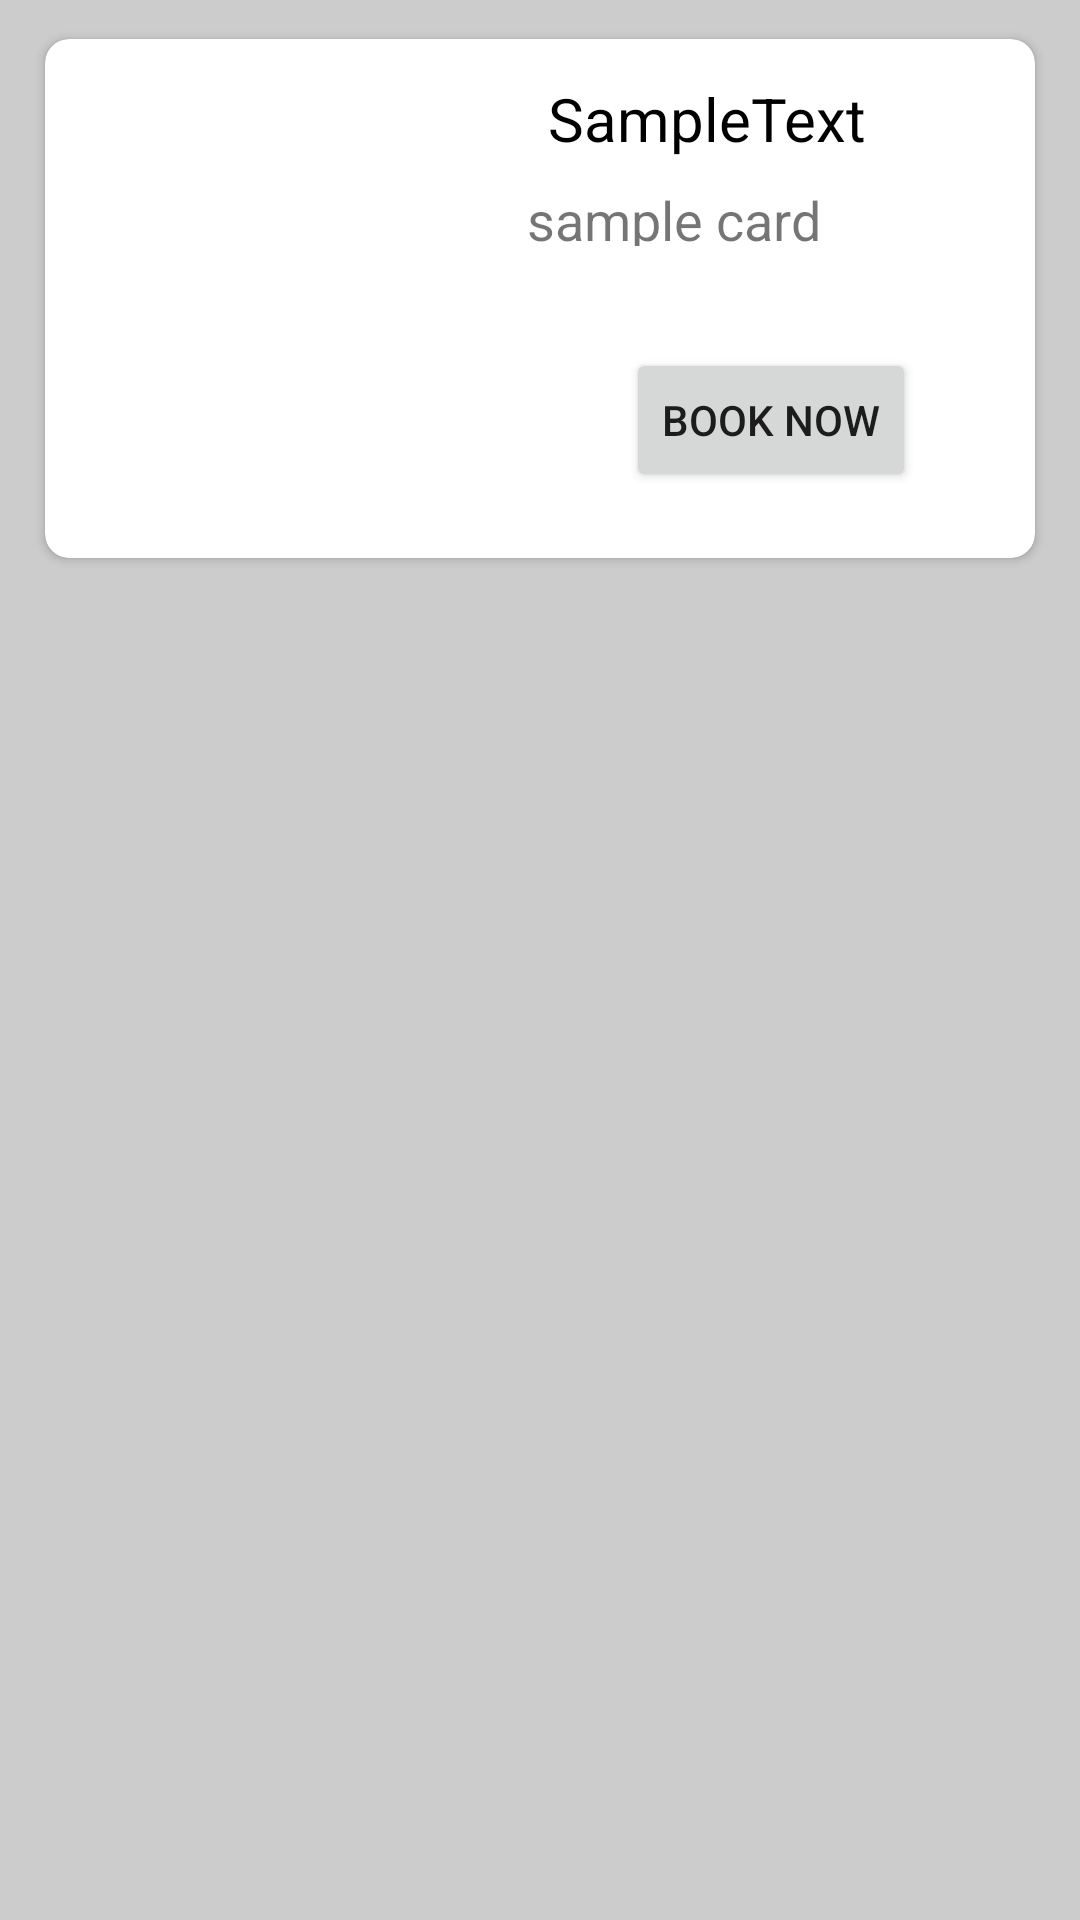

The Android layout XML behind this screen, and the referenced resources:
<!-- AndroidManifest.xml: application theme Theme.TapADoc -->
<!-- res/layout/custom_view.xml -->
<?xml version="1.0" encoding="utf-8"?>
<androidx.constraintlayout.widget.ConstraintLayout
    xmlns:android="http://schemas.android.com/apk/res/android"
    xmlns:app="http://schemas.android.com/apk/res-auto"
    xmlns:tools="http://schemas.android.com/tools"
    android:layout_width="match_parent"
    android:layout_height="wrap_content"
    android:padding="10dp"
    android:background="#ccc">

    <androidx.cardview.widget.CardView
        android:layout_width="match_parent"
        android:layout_height="wrap_content"
        app:layout_constraintEnd_toEndOf="parent"
        app:layout_constraintStart_toStartOf="parent"
        app:layout_constraintTop_toTopOf="parent"
        android:layout_marginTop="3dp"
        android:layout_marginLeft="5dp"
        android:layout_marginRight="5dp"
        app:cardMaxElevation="8dp"
        app:cardCornerRadius="8dp">

        <androidx.constraintlayout.widget.ConstraintLayout
            android:id="@+id/doctor_booknow_cardview"
            android:layout_width="match_parent"
            android:layout_height="wrap_content"
            android:padding="5dp">

            <ImageView
                android:id="@+id/doctor_profilepic_cardview"
                android:layout_width="150dp"
                android:layout_height="150dp"
                app:layout_constraintBottom_toBottomOf="parent"
                app:layout_constraintEnd_toEndOf="parent"
                app:layout_constraintHorizontal_bias="0.028"
                app:layout_constraintStart_toStartOf="parent"
                app:layout_constraintTop_toTopOf="parent"
                app:layout_constraintVertical_bias="0.304" />

            <TextView
                android:id="@+id/doctor_name_cardview"
                android:layout_width="0dp"
                android:layout_height="wrap_content"
                android:layout_marginStart="8dp"
                android:layout_marginTop="8dp"
                android:layout_marginEnd="8dp"
                android:layout_marginBottom="128dp"
                android:text="SampleText"
                android:textColor="@android:color/black"
                android:textSize="20sp"
                app:layout_constraintBottom_toBottomOf="parent"
                app:layout_constraintEnd_toEndOf="parent"
                app:layout_constraintStart_toEndOf="@+id/doctor_profilepic_cardview"
                app:layout_constraintTop_toTopOf="parent" />

            <TextView
                android:id="@+id/doctor_speciality_cardview"
                android:layout_width="156dp"
                android:layout_height="21dp"
                android:layout_marginTop="8dp"
                android:text="sample card Descrption"
                android:textSize="18sp"
                app:layout_constraintEnd_toEndOf="parent"
                app:layout_constraintHorizontal_bias="0.106"
                app:layout_constraintStart_toEndOf="@+id/doctor_profilepic_cardview"
                app:layout_constraintTop_toBottomOf="@+id/doctor_name_cardview" />

            <Button
                android:id="@+id/button_booknow"
                android:layout_width="wrap_content"
                android:layout_height="wrap_content"
                android:layout_marginBottom="8dp"
                android:text="Book Now"
                app:layout_constraintBottom_toBottomOf="@+id/doctor_profilepic_cardview"
                app:layout_constraintEnd_toEndOf="parent"
                app:layout_constraintHorizontal_bias="0.496"
                app:layout_constraintStart_toEndOf="@+id/doctor_profilepic_cardview" />


        </androidx.constraintlayout.widget.ConstraintLayout>
    </androidx.cardview.widget.CardView>


</androidx.constraintlayout.widget.ConstraintLayout>
<!-- resources referenced by this layout -->
<resources>
  <style name="Theme.TapADoc" parent="Theme.MaterialComponents.DayNight.DarkActionBar">
          
          <item name="colorPrimary">@color/purple_500</item>
          <item name="colorPrimaryVariant">@color/purple_700</item>
          <item name="colorOnPrimary">@color/white</item>
          
          <item name="colorSecondary">@color/teal_200</item>
          <item name="colorSecondaryVariant">@color/teal_700</item>
          <item name="colorOnSecondary">@color/black</item>
          
          <item name="android:statusBarColor" tools:targetApi="l">?attr/colorPrimaryVariant</item>
          
      </style>
  <!-- not gathered from this repository: default colours our renderer supplied (Android Studio template values) -->
  <color name="purple_500">#FF6200EE</color>
  <color name="purple_700">#FF3700B3</color>
  <color name="teal_200">#FF03DAC5</color>
  <color name="teal_700">#FF018786</color>
  <color name="black">#FF000000</color>
  <color name="white">#FFFFFFFF</color>
</resources>
